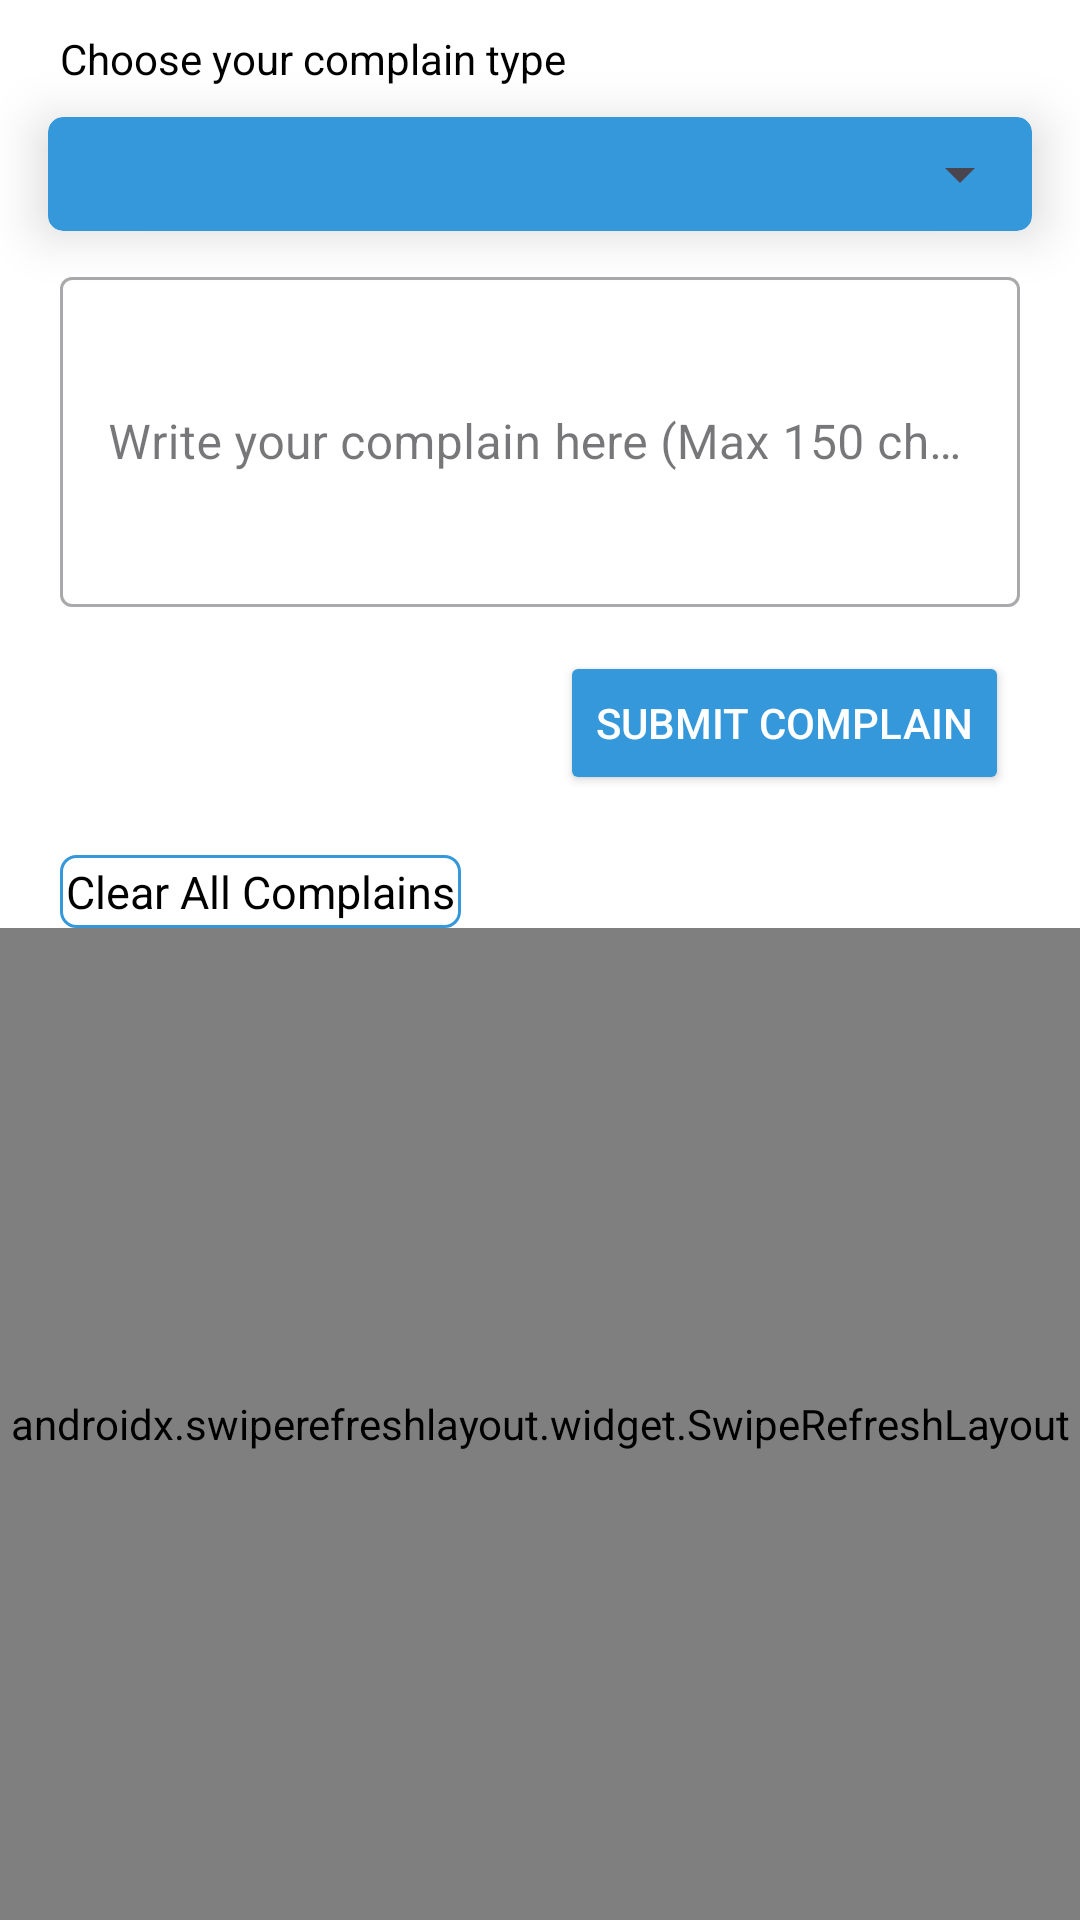

Layout XML and referenced resources for this Android screen:
<!-- AndroidManifest.xml: application theme Theme.HostelLog -->
<!-- res/layout/fragment_complain.xml -->
<?xml version="1.0" encoding="utf-8"?>
<androidx.constraintlayout.widget.ConstraintLayout xmlns:android="http://schemas.android.com/apk/res/android"
    xmlns:tools="http://schemas.android.com/tools"
    android:layout_width="match_parent"
    android:layout_height="match_parent"
    xmlns:app="http://schemas.android.com/apk/res-auto"
    android:background="@color/white"
    tools:context=".Complain_Fragment">


    <TextView
        android:id="@+id/textView"
        android:layout_width="wrap_content"
        android:layout_height="wrap_content"
        android:layout_marginStart="20sp"
        android:layout_marginEnd="20sp"
        android:layout_marginTop="10sp"
        android:text="Choose your complain type"
        android:textColor="@color/black"
        app:layout_constraintVertical_bias="0"
        app:layout_constraintBottom_toBottomOf="parent"
        app:layout_constraintEnd_toEndOf="parent"
        app:layout_constraintHorizontal_bias="0.0"
        app:layout_constraintStart_toStartOf="parent"
        app:layout_constraintTop_toTopOf="parent" />

    <androidx.cardview.widget.CardView
        android:id="@+id/cardView"
        android:layout_width="match_parent"
        android:layout_height="38sp"
        android:layout_marginStart="16dp"
        android:layout_marginTop="10dp"
        android:layout_marginEnd="16dp"
        android:backgroundTint="@color/blue_color"
        app:cardCornerRadius="5sp"
        app:cardElevation="10sp"
        app:layout_constraintEnd_toEndOf="parent"
        app:layout_constraintHorizontal_bias="0.0"
        app:layout_constraintStart_toStartOf="parent"
        app:layout_constraintTop_toBottomOf="@+id/textView">

        <Spinner
            android:id="@+id/spinner2"
            android:layout_width="match_parent"
            android:layout_height="wrap_content"
            android:layout_gravity="center" />
    </androidx.cardview.widget.CardView>

    <com.google.android.material.textfield.TextInputLayout
        android:id="@+id/textInputLayout"
        style="@style/Widget.MaterialComponents.TextInputLayout.OutlinedBox"
        android:layout_width="match_parent"
        android:layout_height="120sp"
        android:layout_marginStart="20sp"
        android:layout_marginEnd="20sp"
        android:layout_marginTop="10dp"
        app:layout_constraintEnd_toEndOf="parent"
        app:layout_constraintHorizontal_bias="0.0"
        app:layout_constraintStart_toStartOf="parent"
        app:layout_constraintTop_toBottomOf="@+id/cardView"
        tools:ignore="MissingConstraints">

        <com.google.android.material.textfield.TextInputEditText
            android:id="@+id/complain_text"
            android:layout_width="match_parent"
            android:layout_height="110dp"
            android:hint="Write your complain here (Max 150 characters)"
            android:maxLength="150"
            android:textColor="@color/black"
            android:textColorHint="@color/black" />

    </com.google.android.material.textfield.TextInputLayout>

    <Button
        android:id="@+id/summit_complain"
        android:layout_width="wrap_content"
        android:layout_height="wrap_content"
        android:backgroundTint="@color/blue_color"
        android:text="Submit Complain"
        android:textColor="@color/white"
        android:layout_marginTop="10dp"
        app:layout_constraintEnd_toEndOf="parent"
        app:layout_constraintHorizontal_bias="0.888"
        app:layout_constraintStart_toStartOf="parent"
        app:layout_constraintTop_toBottomOf="@+id/textInputLayout" />

    <androidx.constraintlayout.widget.ConstraintLayout
        android:id="@+id/constraintLayout2"
        android:layout_width="match_parent"
        android:layout_height="0dp"
        android:layout_marginTop="10dp"
        app:layout_constraintBottom_toBottomOf="parent"
        app:layout_constraintEnd_toEndOf="parent"
        app:layout_constraintStart_toStartOf="parent"
        app:layout_constraintTop_toBottomOf="@+id/summit_complain">


        <TextView
            android:id="@+id/clearAll"
            android:layout_width="wrap_content"
            android:layout_height="wrap_content"
            android:layout_marginStart="20dp"
            android:layout_marginTop="10dp"
            android:layout_marginBottom="10dp"
            android:text="Clear All Complains"
            android:textColor="@color/black"
            android:textSize="15sp"
            android:padding="2dp"
            android:background="@drawable/cardboarder"
            app:layout_constraintEnd_toEndOf="parent"
            app:layout_constraintHorizontal_bias="0"
            app:layout_constraintStart_toStartOf="parent"
            app:layout_constraintTop_toTopOf="parent" />


        <androidx.swiperefreshlayout.widget.SwipeRefreshLayout
            android:id="@+id/refreshSwipe"
            android:layout_width="match_parent"
            android:layout_height="0dp"
            app:layout_constraintBottom_toBottomOf="parent"
            app:layout_constraintEnd_toEndOf="parent"
            app:layout_constraintStart_toStartOf="parent"
            app:layout_constraintTop_toBottomOf="@+id/clearAll">
            <androidx.recyclerview.widget.RecyclerView
                android:id="@+id/recyclerview"
                android:layout_width="match_parent"
                android:layout_height="wrap_content"
                android:layout_margin="10dp"
                app:layout_constraintBottom_toBottomOf="parent"
                app:layout_constraintEnd_toEndOf="parent"
                app:layout_constraintHorizontal_bias="0"
                app:layout_constraintStart_toStartOf="parent"
                app:layout_constraintTop_toTopOf="parent"
                app:layout_constraintVertical_bias="0"
                tools:listitem="@layout/custom_listview" />


        </androidx.swiperefreshlayout.widget.SwipeRefreshLayout>


    </androidx.constraintlayout.widget.ConstraintLayout>


</androidx.constraintlayout.widget.ConstraintLayout>
<!-- res/layout/custom_listview.xml (included above) -->
<?xml version="1.0" encoding="utf-8"?>
<androidx.cardview.widget.CardView xmlns:android="http://schemas.android.com/apk/res/android"
    xmlns:app="http://schemas.android.com/apk/res-auto"
    xmlns:tools="http://schemas.android.com/tools"
    android:layout_width="match_parent"
    android:layout_margin="20dp"
    app:cardElevation="4dp"
    app:cardCornerRadius="20dp"
    android:backgroundTint="@color/white"
    android:layout_height="120sp">


        <androidx.constraintlayout.widget.ConstraintLayout
            android:layout_width="match_parent"
            android:id="@+id/card_layout"
            android:background="@drawable/cardboarder1"
            android:padding="5sp"
            android:layout_height="match_parent">


            <TextView
                android:id="@+id/room_id_item"
                android:layout_width="wrap_content"
                android:layout_height="wrap_content"
                android:layout_margin="5sp"
                android:layout_weight="1"
                android:text="A230"
                android:textColor="@color/black"
                app:layout_constraintHorizontal_bias="0.20"
                app:layout_constraintEnd_toEndOf="parent"
                app:layout_constraintStart_toEndOf="@+id/college_id_item"
                app:layout_constraintTop_toTopOf="parent" />

            <TextView
                android:id="@+id/complain_type_id_item"
                android:layout_width="wrap_content"
                android:layout_height="wrap_content"
                android:layout_weight="1"
                app:layout_constraintHorizontal_bias="1"
                android:text="Electrician"
                android:textColor="@color/black"
                android:layout_margin="5sp"
                app:layout_constraintEnd_toEndOf="parent"
                app:layout_constraintStart_toStartOf="parent"
                app:layout_constraintTop_toTopOf="parent" />

            <TextView
                android:id="@+id/college_id_item"
                android:layout_width="wrap_content"
                android:layout_height="wrap_content"
                android:layout_weight="1"
                android:layout_margin="5sp"
                android:textColor="@color/black"
                android:text="22bme047@iiitdmj.ac.in"
                app:layout_constraintEnd_toStartOf="@+id/complain_type_id_item"
                app:layout_constraintHorizontal_bias="0"
                app:layout_constraintStart_toStartOf="parent"
                app:layout_constraintTop_toTopOf="parent" />


            <TextView
                android:id="@+id/complain_id_item"
                android:layout_width="match_parent"
                android:layout_height="wrap_content"
                android:layout_margin="5sp"
                android:textColor="@color/black"
                android:text="complain_id_item"
                app:layout_constraintBottom_toBottomOf="parent"
                app:layout_constraintEnd_toEndOf="parent"
                app:layout_constraintStart_toStartOf="parent"
                app:layout_constraintTop_toBottomOf="@+id/college_id_item"
                app:layout_constraintVertical_bias="0.298" />
        </androidx.constraintlayout.widget.ConstraintLayout>

</androidx.cardview.widget.CardView>
<!-- resources referenced by this layout -->
<resources>
  <color name="black">#FF000000</color>
  <color name="blue_color">#3498DB </color>
  <color name="white">#FFFFFFFF</color>
  <!-- drawable cardboarder (drawable) -->
  <?xml version="1.0" encoding="utf-8"?>
  <shape xmlns:android="http://schemas.android.com/apk/res/android" android:shape="rectangle" >
      <stroke android:color="@color/blue_color" android:width="1dip"/>
      <corners android:radius="5sp"/>
  </shape>
  <!-- drawable cardboarder1 (drawable) -->
  <?xml version="1.0" encoding="utf-8"?>
  <shape xmlns:android="http://schemas.android.com/apk/res/android" android:shape="rectangle" >
      <stroke android:color="@color/blue_color" android:width="1dip"/>
      <corners android:radius="20sp"/>
  </shape>
  <style name="Theme.HostelLog" parent="Base.Theme.HostelLog" />
  <style name="Base.Theme.HostelLog" parent="Theme.Material3.DayNight.NoActionBar">
          
          
      </style>
</resources>
